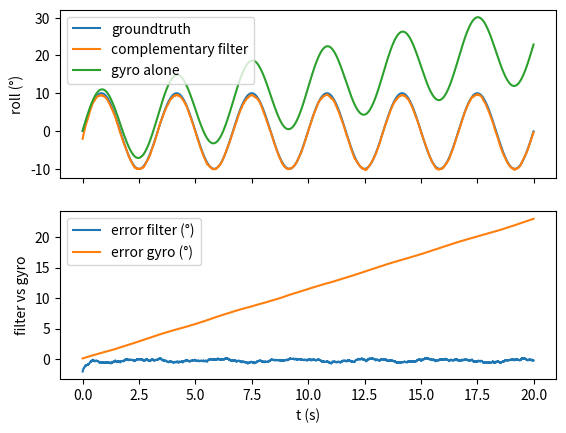
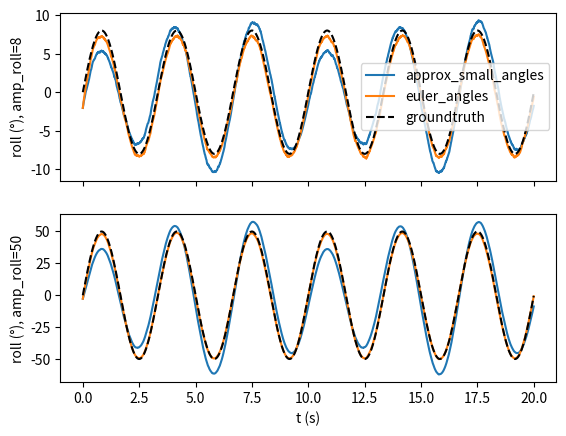

These charts were generated, in order, by the following Python code:
"""
Complementary roll/pitch Filter: 
1) motor model
2)synthetic test bench.

Convention: body frame with X forward, Y left, Z up.
Angles in radians, angular velocities in rad/s, accelerations in m/s².
All CONFIG parameters are arbitrary values to be calibrated experimentally with hardware.
"""

from dataclasses import dataclass
import math
import random
import matplotlib.pyplot as plt
import numpy as np

G = 9.81



@dataclass
class FilterConfig:
    integration_method = "euler_angles"  # "approx_small_angles" or "euler_angles"
    alpha: float = 0.98                         # weight of gyro (Tuning required)
    gyro_bias: tuple = (0.0, 0.0, 0.0)          # rad/s (Tuning required)
    accel_bias: tuple = (0.0, 0.0, 0.0)         # m/s² (Tuning required)
    accel_gate: float = 0.15                    # gating : |‖a‖ - g| / g (Tuning required)
    dt_max: float = 0.05                        # gating of time steps (Tuning required)



class ComplementaryFilter:
    """Estimates roll and pitch angles based on gyro & accelerometer."""

    def __init__(self, config: FilterConfig):
        self.config = config
        self.roll = 0.0
        self.pitch = 0.0
        self.initialized = False

    @staticmethod
    def accel_angles(ax, ay, az):
        """Computing roll & pitch angles / Assumption: drone is at rest."""
        roll = math.atan2(ay, az)
        pitch = math.atan2(-ax, math.sqrt(ay**2 + az**2))
        return roll, pitch

    def compute_gyro_approx_angles(self, gx, gy, dt):
        """Approximation small angles : drone rotative velocities ~ Euler velocities."""
        roll_gyro = self.roll + gx * dt
        pitch_gyro = self.pitch + gy * dt
        return roll_gyro, pitch_gyro

    def compute_gyro_euler_angles(self, gx, gy, gz, dt):
        """Computing Euler angles derivative based on drone rotative velocities."""
        roll_rate = gx + gy * math.sin(self.roll)*math.tan(self.pitch) + gz * math.cos(self.roll)*math.tan(self.pitch)
        pitch_rate = gy * math.cos(self.roll) - gz * math.sin(self.roll)
        roll_gyro = self.roll + roll_rate * dt
        pitch_gyro = self.pitch + pitch_rate * dt
        return roll_gyro, pitch_gyro

    def update(self, gyro, accel, dt):
        """gyro = (gx, gy, gz) rad/s ; accel = (ax, ay, az) m/s² ; dt in s"""

        # Refusing update if time step unconsistent
        if dt <= 0.0 or dt > self.config.dt_max:
            return self.roll, self.pitch

        # Estimating real rotational speeds and accelerations by removing bias of sensors 
        gx, gy, gz = (g - b for g, b in zip(gyro, self.config.gyro_bias))
        ax, ay, az = (a - b for a, b in zip(accel, self.config.accel_bias))

        roll_acc, pitch_acc = self.accel_angles(ax, ay, az)

        # Initialization with accelerometer (drone assumed steady => measurements reliable)
        if not self.initialized:
            self.roll, self.pitch = roll_acc, pitch_acc
            self.initialized = True
            return self.roll, self.pitch

        # Prediction with gyro integration
        if self.config.integration_method == "approx_small_angles":
            roll_gyro, pitch_gyro = self.compute_gyro_approx_angles(gx, gy, dt)
        elif self.config.integration_method == "euler_angles":
            roll_gyro, pitch_gyro = self.compute_gyro_euler_angles(gx, gy, gz, dt)
        else:
            raise ValueError(f"Unknown gyro integration method: {self.config.integration_method}")
        

        # Accelerometer gating : checking if total acceleration close to g (rejecting influence of dynamics)
        norm = math.sqrt(ax * ax + ay * ay + az * az)
        trust_acc = abs(norm - G) / G < self.config.accel_gate

        if trust_acc:
            a = self.config.alpha
            self.roll = a * roll_gyro + (1 - a) * roll_acc
            self.pitch = a * pitch_gyro + (1 - a) * pitch_acc
        else:
            # In case of high dynamics, relying on gyro only
            self.roll, self.pitch = roll_gyro, pitch_gyro
        
        return self.roll, self.pitch



#-----------------| Test Bench |-----------------#

def simulate(duration=20.0, fs=200.0, seed=0, alpha=0.98, method="euler_angles",
             amp_roll=10, amp_pitch=10, yaw_rate=0.0, plot=True):
    """
    Sinusoidal motion + artificial noise and biais affecting gyro sensor.
    Compares the performance of complementary filter vs only relying on gyroscope.
    Plots the different outputs and errors associated to the two solutions.
    """
    
    rnd = random.Random(seed)
    dt = 1.0 / fs
    b_g = (0.02, -0.015, 0.01)   # rad/s (uncompensated/hided biais)
    b_a = (0.15, -0.10, 0.20)          # m/s² (uncompensated/hided biais)
    sig_gyro = 0.005                   # rad/s
    sig_acc = 0.25                     # m/s²

    config = FilterConfig(alpha=alpha)          # bias not indicated in filter 
    config.integration_method = method          # instance attribute: does not touch the class
    compfilter = ComplementaryFilter(config)

    # Initialisation
    err_roll_est, err_pitch_est, err_roll_gyro_only, err_pitch_gyro_only, roll_true_list, roll_est_list, roll_gyro_list = [], [], [], [], [], [], []
    t = 0.0
    t_list = []
    roll_gyro_only = 0
    pitch_gyro_only = 0

    while t < duration:

        t_list.append(t)

        # Calculating real roll & pitch and associated Euler angle rates
        roll =  np.radians(amp_roll) * math.sin(2 * math.pi * 0.3 * t)
        pitch = np.radians(amp_pitch) * math.sin(2 * math.pi * 0.2 * t + 1.0)
        w_roll = np.radians(amp_roll) * 2 * math.pi * 0.3 * math.cos(2 * math.pi * 0.3 * t)
        w_pitch = np.radians(amp_pitch) * 2 * math.pi * 0.2 * math.cos(2 * math.pi * 0.2 * t + 1.0)
        w_yaw = yaw_rate
        roll_true_list.append(roll)

        # True body rates (p, q, r) from Euler angle rates (ZYX convention)
        p = w_roll - w_yaw * math.sin(pitch)
        q = w_pitch * math.cos(roll) + w_yaw * math.sin(roll) * math.cos(pitch)
        r = -w_pitch * math.sin(roll) + w_yaw * math.cos(roll) * math.cos(pitch)

        # Simulating measurements by adding noise & bias to groundtruth
        gyro = (p + b_g[0] + rnd.gauss(0, sig_gyro),
                q + b_g[1] + rnd.gauss(0, sig_gyro),
                r + b_g[2] + rnd.gauss(0, sig_gyro))
        
        # Specific force measured at rest: projected in the local drone reference frame
        ax = -G * math.sin(pitch)
        ay = G * math.sin(roll) * math.cos(pitch)
        az = G * math.cos(roll) * math.cos(pitch)
        accel = (ax + b_a[0] + rnd.gauss(0, sig_acc),
                 ay + b_a[1] + rnd.gauss(0, sig_acc),
                 az + b_a[2] + rnd.gauss(0, sig_acc))

        roll_est, pitch_est = compfilter.update(gyro, accel, dt)
        roll_gyro_only += gyro[0] * dt
        pitch_gyro_only += gyro[1] * dt
        err_roll_est.append(roll_est - roll)
        err_pitch_est.append(pitch_est - pitch)
        err_roll_gyro_only.append(roll_gyro_only - roll)
        err_pitch_gyro_only.append(pitch_gyro_only - pitch)
        t += dt
        roll_est_list.append(roll_est)
        roll_gyro_list.append(roll_gyro_only)

    if plot:
        rms = lambda e: math.sqrt(sum(x * x for x in e) / len(e))
        print(f"RMS error roll with only integrated gyro: {math.degrees(rms(err_roll_gyro_only)):6.2f}°")
        print(f"RMS error pitch with only integrated gyro: {math.degrees(rms(err_pitch_gyro_only)):6.2f}°")
        print(f"RMS error roll with complementary filter ({method}): {math.degrees(rms(err_roll_est)):6.2f}°")
        print(f"RMS error pitch with complementary filter ({method}): {math.degrees(rms(err_pitch_est)):6.2f}°")

        d = np.degrees
        fig, (ax1, ax2) = plt.subplots(2, 1, sharex=True)
        ax1.plot(t_list, d(roll_true_list), label="groundtruth")
        ax1.plot(t_list, d(roll_est_list), label="complementary filter")
        ax1.plot(t_list, d(roll_gyro_list), label="gyro alone")
        ax1.set_ylabel("roll (°)"); ax1.legend()
        ax2.plot(t_list, d(np.array(roll_est_list) - np.array(roll_true_list)), label="error filter (°)")
        ax2.plot(t_list, d(np.array(roll_gyro_list) - np.array(roll_true_list)), label="error gyro (°)")
        ax2.set_ylabel("filter vs gyro"); ax2.set_xlabel("t (s)"); ax2.legend()
        plt.show()

    return t_list, roll_true_list, roll_est_list, roll_gyro_list

def compare_methods(amp_angles=((8,8), (50,50)), alpha=0.98, yaw_rate=1.2):
    """
    Displays the results obtained with the complementary filter depending on which intergrating method for the gyro:
    Rigorous Euler angles VS Approximation of small angles
    Possibilty to plot multiple curves with different scale factors.
    """

    d = np.degrees
    fig, axes = plt.subplots(len(amp_angles), 1, sharex=True)
    for ax, amp in zip(axes, amp_angles):
        for method in ("approx_small_angles", "euler_angles"):
            t, roll_true, roll_est, _ = simulate(alpha=alpha, method=method, amp_roll=amp[0], amp_pitch=amp[1],
                                                 yaw_rate=yaw_rate, plot=False)
            ax.plot(t, d(roll_est), label=method)
        ax.plot(t, d(roll_true), "k--", label="groundtruth")
        ax.set_ylabel(f"roll (°), amp_roll={amp[0]}")
    axes[0].legend(); axes[-1].set_xlabel("t (s)")
    plt.show()



if __name__ == "__main__":
    simulate()
    compare_methods()
